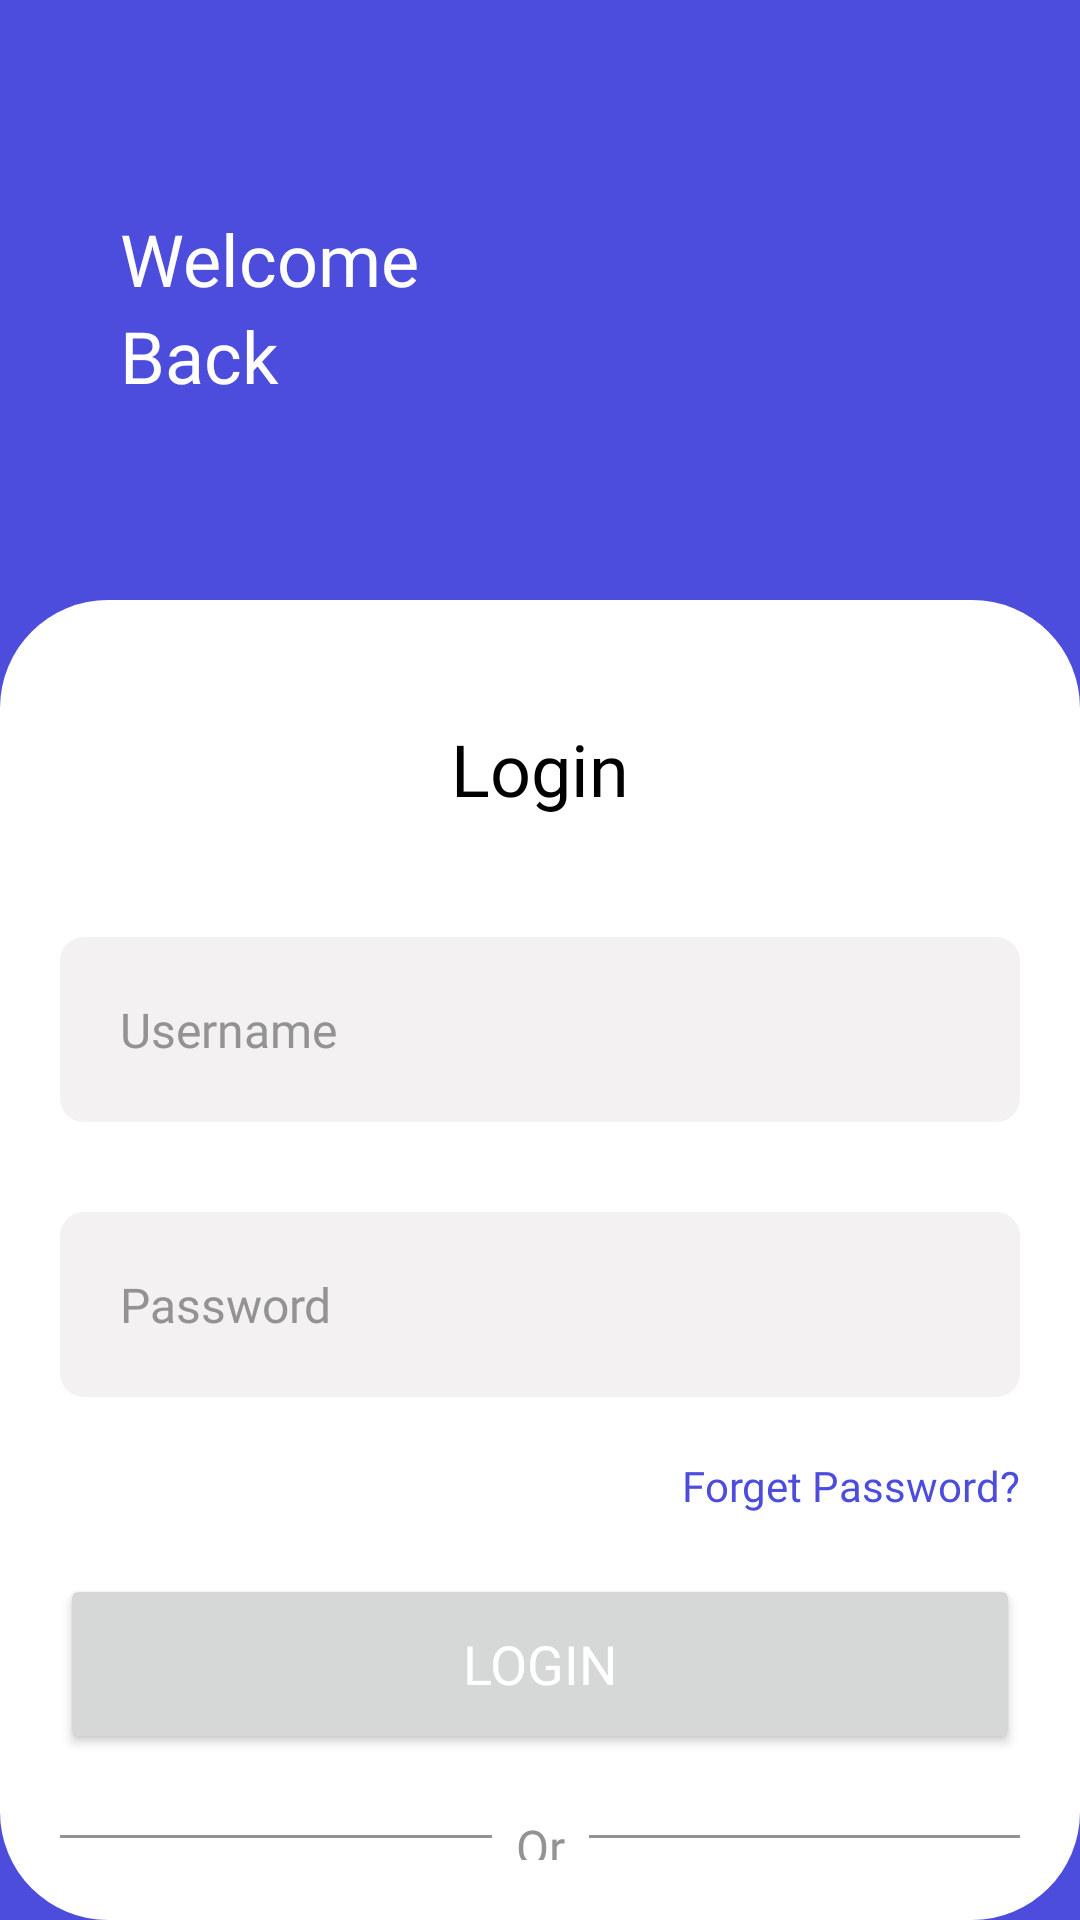

Produce the Android XML layout that renders to this screen, including the resource entries it uses.
<!-- AndroidManifest.xml: application theme Theme.MyApplication -->
<!-- res/layout/activity_login.xml -->
<RelativeLayout xmlns:android="http://schemas.android.com/apk/res/android"
    android:id="@+id/main"
    android:layout_width="match_parent"
    android:layout_height="match_parent"
    android:background="@color/colorPrimary">

    
    <ImageView
        android:id="@+id/backArrow"
        android:onClick="onClickBackToStart"
        android:layout_width="24dp"
        android:layout_height="24dp"
        android:layout_marginStart="16dp"
        android:layout_marginTop="16dp"
        android:src="@drawable/arrow_back_ios"
        android:contentDescription="Back" />

    
    <TextView
        android:id="@+id/welcomeText"
        android:layout_width="wrap_content"
        android:layout_height="wrap_content"
        android:layout_marginStart="40dp"
        android:layout_marginTop="70dp"
        android:text="Welcome"
        android:textColor="@color/colorTextWhite"
        android:textSize="24sp"
        android:fontFamily="@font/roboto_bold" />

    <TextView
        android:id="@+id/backText"
        android:layout_width="wrap_content"
        android:layout_height="wrap_content"
        android:layout_marginStart="40dp"
        android:layout_below="@id/welcomeText"
        android:text="Back"
        android:textColor="@color/colorTextWhite"
        android:textSize="24sp"
        android:fontFamily="@font/roboto_bold" />

    
    <RelativeLayout
        android:layout_width="match_parent"
        android:layout_height="match_parent"
        android:layout_marginTop="200dp"
        android:background="@drawable/card_background"
        android:padding="20dp">

        
        <TextView
            android:id="@+id/loginHeaderText"
            android:layout_width="wrap_content"
            android:layout_height="wrap_content"
            android:layout_centerHorizontal="true"
            android:layout_marginTop="20dp"
            android:text="Login"
            android:textColor="@color/colorBlack"
            android:textSize="24sp"
            android:fontFamily="@font/roboto_black" />

        
        <EditText
            android:id="@+id/usernameEditText"
            android:layout_width="match_parent"
            android:layout_height="wrap_content"
            android:layout_below="@id/loginHeaderText"
            android:layout_marginTop="40dp"
            android:hint="Username"
            android:background="@drawable/edittext_background"
            android:padding="20dp"
            android:textColorHint="@color/colorEditTextHint"
            android:textSize="16sp"
            android:fontFamily="@font/roboto_regular" />

        
        <EditText
            android:id="@+id/passwordEditText"
            android:layout_width="match_parent"
            android:layout_height="wrap_content"
            android:layout_below="@id/usernameEditText"
            android:layout_marginTop="30dp"
            android:hint="Password"
            android:inputType="textPassword"
            android:background="@drawable/edittext_background"
            android:padding="20dp"
            android:textColorHint="@color/colorEditTextHint"
            android:textSize="16sp"
            android:fontFamily="@font/roboto_regular" />

        
        <TextView
            android:id="@+id/forgetPasswordText"
            android:onClick="onClickForgetPassword"
            android:layout_width="wrap_content"
            android:layout_height="wrap_content"
            android:layout_alignParentEnd="true"
            android:layout_below="@id/passwordEditText"
            android:layout_marginTop="20dp"
            android:text="Forget Password?"
            android:textColor="@color/colorPrimary"
            android:textSize="14sp"
            android:fontFamily="@font/roboto_medium" />

        
        <Button
            android:id="@+id/loginButton"
            android:onClick="onClickSignIn"
            android:layout_width="match_parent"
            android:layout_height="60dp"
            android:layout_below="@id/forgetPasswordText"
            android:layout_marginTop="20dp"
            android:text="Login"
            android:textColor="@color/colorTextWhite"
            android:textSize="18sp"
            android:fontFamily="@font/roboto_black" />

        
        <LinearLayout
            android:layout_width="match_parent"
            android:layout_height="wrap_content"
            android:orientation="horizontal"
            android:layout_below="@id/loginButton"
            android:layout_marginTop="20dp"
            android:gravity="center">

            <View
                android:layout_width="150dp"
                android:layout_height="1dp"
                android:background="@color/colorLine" />

            <TextView
                android:id="@+id/orText"
                android:layout_width="wrap_content"
                android:layout_height="wrap_content"
                android:layout_marginStart="8dp"
                android:layout_marginEnd="8dp"
                android:text="Or"
                android:textColor="@color/colorLine"
                android:textSize="16sp"
                android:fontFamily="@font/roboto_medium" />

            <View
                android:layout_width="150dp"
                android:layout_height="1dp"
                android:background="@color/colorLine" />
        </LinearLayout>

        
        <Button
            android:id="@+id/signupButton"
            android:onClick="onClickSignUp"
            android:layout_width="match_parent"
            android:layout_height="60dp"
            android:layout_below="@id/loginButton"
            android:layout_marginTop="60dp"
            android:fontFamily="@font/roboto_black"
            android:text="Sign Up"
            android:textColor="@color/colorTextWhite"
            android:textSize="16sp" />
    </RelativeLayout>

</RelativeLayout>
<!-- resources referenced by this layout -->
<resources>
  <color name="colorBlack">#000000</color>
  <color name="colorEditTextHint">#939393</color>
  <color name="colorLine">#939393</color>
  <color name="colorPrimary">#4C4DDC</color>
  <color name="colorTextWhite">#ffffff</color>
  <!-- drawable card_background (drawable) -->
  <?xml version="1.0" encoding="utf-8"?>
  <layer-list xmlns:android="http://schemas.android.com/apk/res/android">
      <item>
          <shape android:shape="rectangle">
              <solid android:color="@color/colorWhite"/>
              <corners
                  android:topRightRadius="36dp"
                  android:topLeftRadius="36dp"
                  android:bottomLeftRadius="36sp"
                  android:bottomRightRadius="36sp"/>
          </shape>
      </item>
  </layer-list>
  <!-- drawable edittext_background (drawable) -->
  <?xml version="1.0" encoding="utf-8"?>
  <shape xmlns:android="http://schemas.android.com/apk/res/android">
      <solid android:color="#F3F1F1"/>
      <corners android:radius="8dp"/>
  </shape>
  <style name="Theme.MyApplication" parent="Base.Theme.MyApplication" />
  <color name="colorWhite">#FFFFFFFF</color>
  <style name="Base.Theme.MyApplication" parent="Theme.Material3.DayNight.NoActionBar">
          
          
  
          <item name="colorPrimary">@color/colorPrimary</item>
          <item name="colorPrimaryVariant">@color/purple_700</item>
          <item name="colorOnPrimary">@color/colorWhite</item>
          
  
      </style>
  <color name="purple_700">#FF3700B3</color>
</resources>
